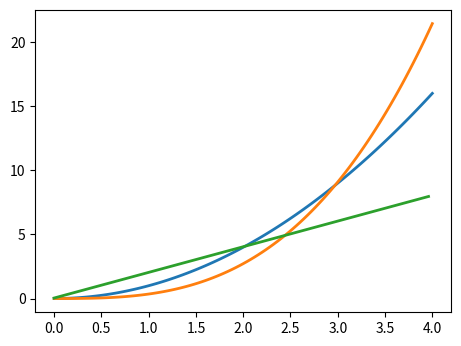

Python code for this plot: (Note: this script raises an exception after producing the figure.)
# [redacted]
#March 27, 2019
#MathPlotLib Widgets

import numpy as np
import matplotlib.pyplot as plt
from matplotlib.widgets import Slider, Button, RadioButtons

def f(x):
    return x**2

def updateLineWidth(val):
    lw = xSize.val
    l.set_linewidth(lw)
    m.set_linewidth(lw)
    n.set_linewidth(lw)
    fig.canvas.draw_idle()
    return

def updateLineType(val):
    l.set_linestyle(val)
    m.set_linestyle(val)
    n.set_linestyle(val)
    fig.canvas.draw_idle()
    return

def Riemann(a, b, yIn, n):
    deltax = (b-a)/n
    area = np.zeros(n)
    for i in range(1, n+1):
        if i > 1:
            area[i-1] = yIn[i-1]*deltax+area[i-2]
        else:
            area[i-1] = yIn[i-1]*deltax
    return area

#Setting up for x
fig, ax = plt.subplots()
plt.subplots_adjust(left=0.25, bottom=0.25)
a = 0
b = 4
n = 101
lw = 2
#Displaying f(x).
xNormal = np.linspace(a,b,n)
yNormal = f(xNormal)
l, = ax.plot(xNormal, yNormal, lw = lw)

#plt.plot(xNormal, yNormal)

#Displaying the antiderivative.
xAntiderivative = np.linspace(a, b, n)
yAntiderivative = f(xAntiderivative)
RSMain = Riemann(a, b, yAntiderivative, (n))
m, = ax.plot(xAntiderivative, RSMain, lw = lw)

#Displaying the derivative.
dx = (b-a)/(n-1)
xDerivative = np.linspace(a,b,n)
yDerivativeTmp = f(xDerivative)
yDerivative = np.diff(yDerivativeTmp)/dx
n, = ax.plot(xDerivative[:-1], yDerivative, lw = lw)


axcolor = 'white'
axSize = plt.axes([0.20, 0.1, 0.65, 0.03], axisbg=axcolor)
xSize = Slider(axSize, 'Line Width', 1, 10, valinit=lw)
xSize.on_changed(updateLineWidth)

rax = plt.axes([0.025, 0.5, 0.15, 0.15], axisbg=axcolor)
radio = RadioButtons(rax, ('solid', 'dashed', 'dashdot', 'dotted'), active=0)
radio.on_clicked(updateLineType)

ax.legend(["f(x) = x^2", "F(x) = (x^3)/3", "f'(x) = 2*x"], loc = "upper right")

ax.grid(True)
ax.axhline(0, color='black', lw=2)
ax.axvline(0, color='black', lw=2)
plt.show()
